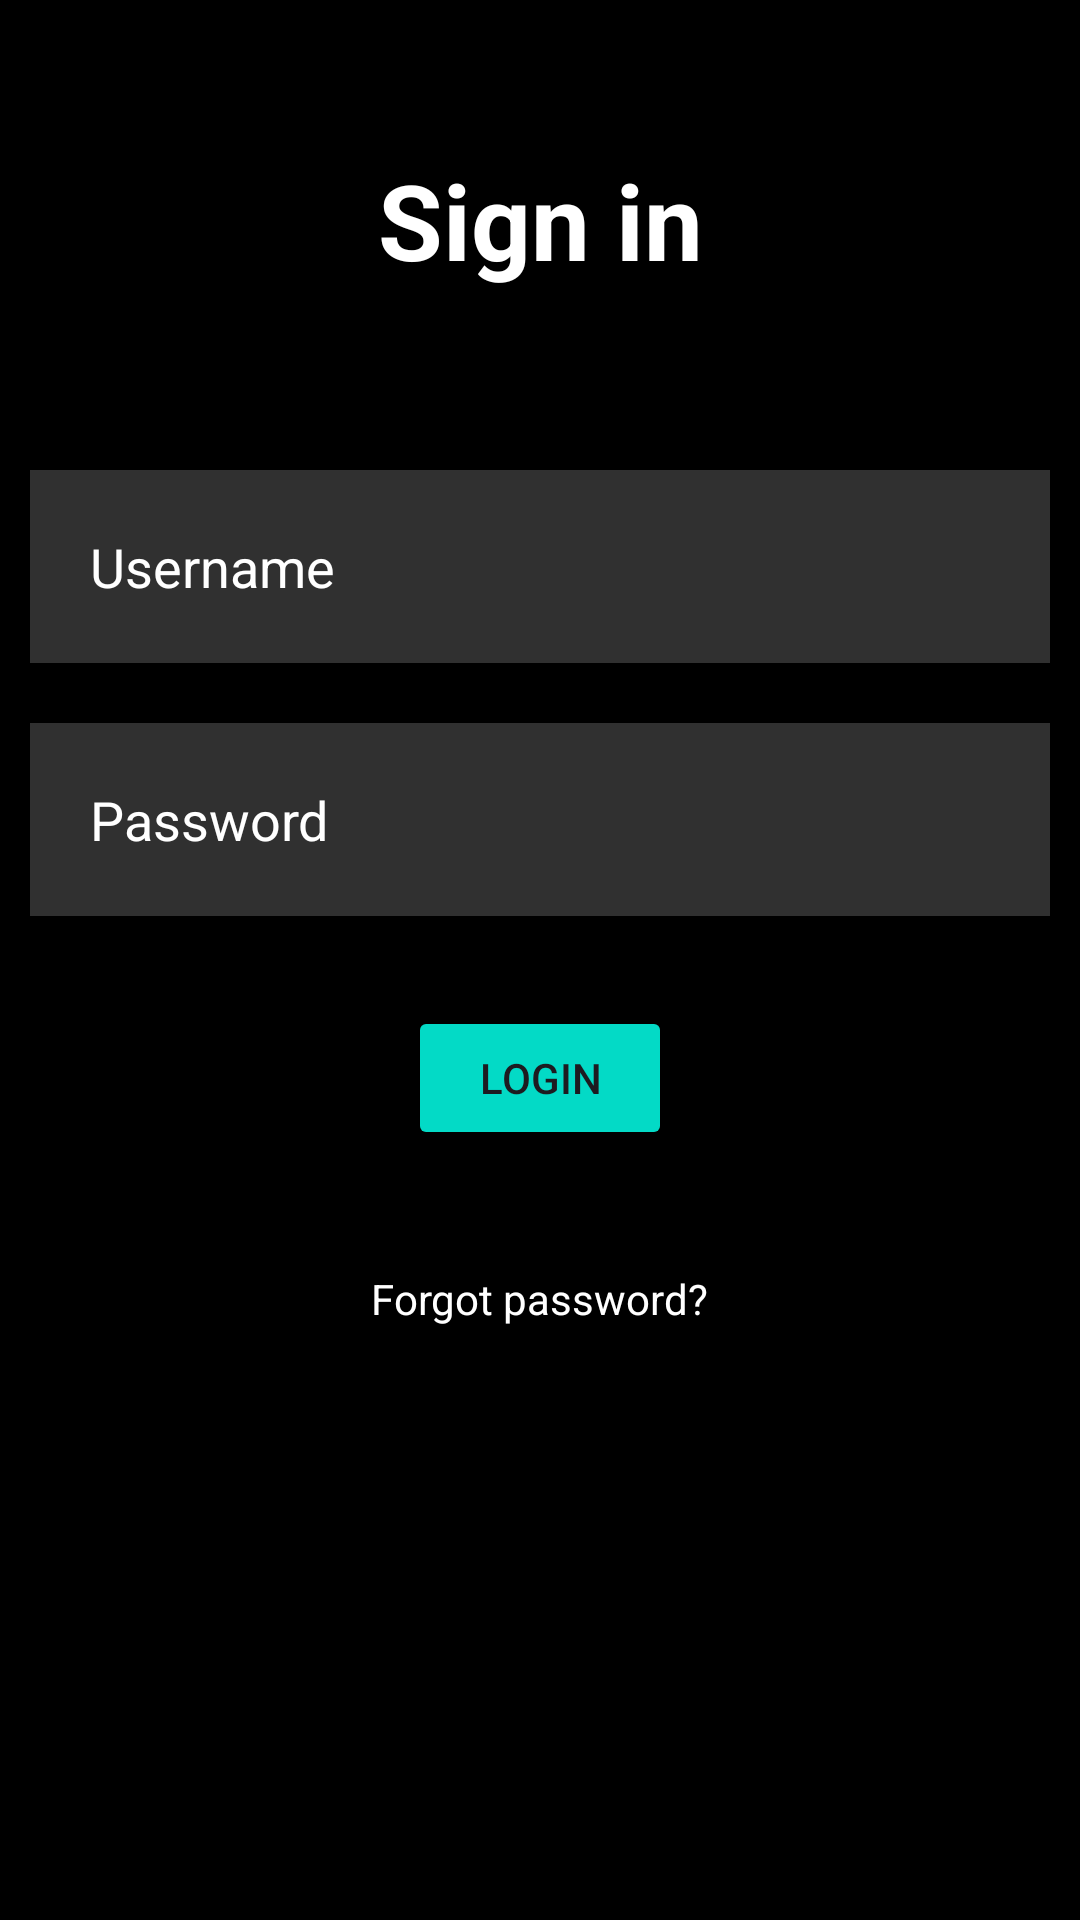

Android layout source for this screen:
<!-- AndroidManifest.xml: application theme Theme.FinalProject2_0 -->
<!-- res/layout/activity_main.xml -->
<?xml version="1.0" encoding="utf-8"?>
<RelativeLayout xmlns:android="http://schemas.android.com/apk/res/android"
    xmlns:app="http://schemas.android.com/apk/res-auto"
    xmlns:tools="http://schemas.android.com/tools"
    android:layout_width="match_parent"
    android:layout_height="match_parent"
    android:background="@color/black"
    tools:context=".MainActivity">

    <TextView
        android:layout_width="match_parent"
        android:layout_height="wrap_content"
        android:id="@+id/signin"
        android:text="Sign in"
        android:textColor="@color/white"
        android:textSize="35dp"
        android:textStyle="bold"
        android:layout_margin="50dp"
        android:gravity="center"/>

    <EditText
        android:layout_width="match_parent"
        android:layout_height="wrap_content"
        android:id="@+id/username"
        android:layout_below="@id/signin"
        android:background="#30ffffff"
        android:hint="Username"
        android:textColorHint="@color/white"
        android:textColor="@color/white"
        android:layout_margin="10dp"
        android:padding="20dp"
        android:drawablePadding="20dp"/>

    <EditText
        android:layout_width="match_parent"
        android:layout_height="wrap_content"
        android:id="@+id/password"
        android:layout_below="@id/username"
        android:background="#30ffffff"
        android:hint="Password"
        android:textColorHint="@color/white"
        android:textColor="@color/white"
        android:layout_margin="10dp"
        android:padding="20dp"

        android:drawablePadding="20dp"
        android:inputType="textPassword"/>

    <Button
        android:id="@+id/loginbtn"
        android:layout_width="wrap_content"
        android:layout_height="wrap_content"
        android:layout_below="@id/password"
        android:layout_centerHorizontal="true"
        android:layout_marginStart="20dp"
        android:layout_marginTop="20dp"
        android:layout_marginEnd="20dp"
        android:layout_marginBottom="20dp"
        android:backgroundTint="@color/design_default_color_secondary"
        android:text="LOGIN" />

    <TextView
        android:layout_width="wrap_content"
        android:layout_height="wrap_content"
        android:id="@+id/forgotpass"
        android:layout_below="@id/loginbtn"
        android:text="Forgot password?"
        android:textColor="@color/white"
        android:layout_centerHorizontal="true"
        android:layout_margin="20dp"/>


    <LinearLayout
        android:layout_width="match_parent"
        android:layout_height="wrap_content"
        android:id="@+id/socialicons"
        android:layout_alignParentBottom="true"
        android:gravity="center">


        <ImageView
            android:layout_width="48dp"
            android:layout_height="48dp"
            android:layout_margin="20dp"/>
        <ImageView
            android:layout_width="48dp"
            android:layout_height="48dp"
            android:layout_margin="20dp"/>
        <ImageView
            android:layout_width="48dp"
            android:layout_height="48dp"
            android:layout_margin="20dp"/>

    </LinearLayout>


</RelativeLayout>
<!-- resources referenced by this layout -->
<resources>
  <color name="black">#FF000000</color>
  <color name="white">#FFFFFFFF</color>
  <style name="Theme.FinalProject2_0" parent="Base.Theme.FinalProject2_0" />
  <style name="Base.Theme.FinalProject2_0" parent="Theme.Material3.DayNight.NoActionBar">
          
          
      </style>
</resources>
